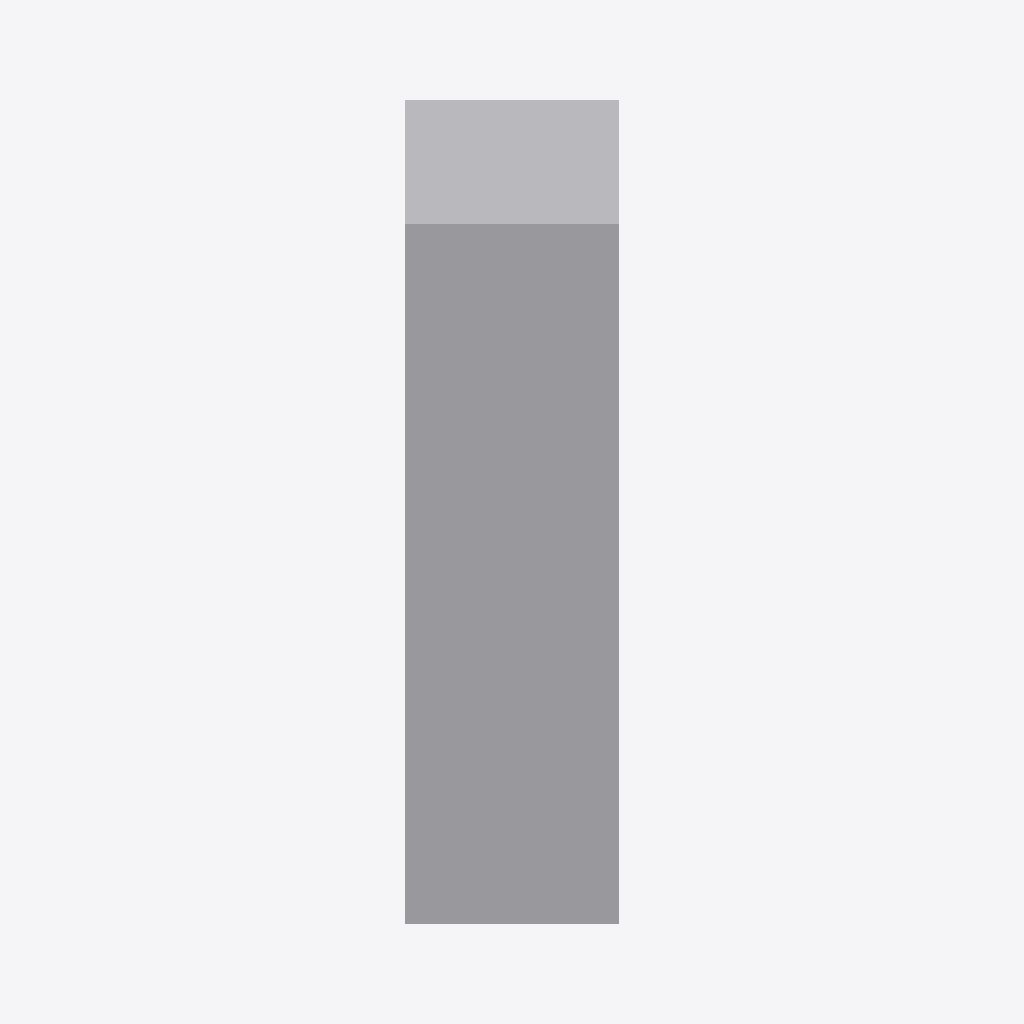
Isometric view of an IFC building model (IFC-SPF (STEP), schema IFC4, length unit millimetre), seen from the south-west, elements coloured by IFC class: 1 other element (light grey).
Extent 0.7 m × 0.7 m × 2.0 m (x, y, z). Elements (1): 1 IfcBuildingElementProxy.

HEADER;
FILE_DESCRIPTION((''),'2;1');
FILE_NAME('','2018-12-21T13:08:59',(''),(''),'BuildingSmart IfcKit by Constructivity','IfcDoc 12.0.0.0','');
FILE_SCHEMA(('IFC4'));
ENDSEC;
DATA;
#1=IFCPROJECT('0xScRe4drECQ4DMSqUjd6d',#2,'proxy with transformed mapped representation',$,$,$,$,(#3),#4);
#32=IFCBUILDING('2FCZDorxHDT8NI01kdXi8P',$,'Test Building',$,$,#37,$,$,.ELEMENT.,$,$,$);
#26=IFCBUILDINGELEMENTPROXY('1kTvXnbbzCWw8lcMd1dR4o',$,'P-1','sample proxy',$,#34,#21,$,$);
ENDSEC;
